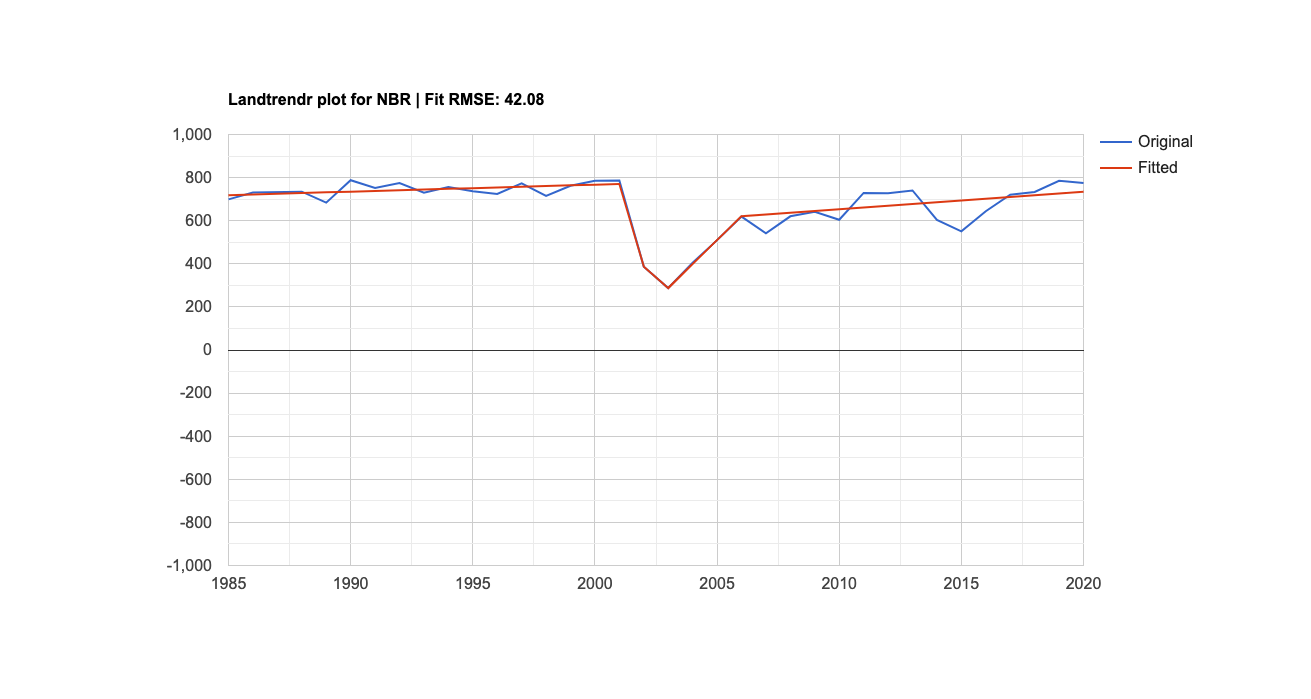

The data file committed next to this chart (first rows):
Year, Original, Fitted
1,985, 699, 718.5
1,986, 730.4, 721.7
1,988, 734.7, 728.3
1,989, 683.7, 731.5
1,990, 787.8, 734.8
1,991, 752.1, 738
1,992, 774.9, 741.3
1,993, 730.3, 744.6
1,994, 756.4, 747.8
1,995, 736.6, 751.1
1,996, 723.8, 754.3
1,997, 773.2, 757.6
1,998, 715.4, 760.9
1,999, 762.2, 764.1
2,000, 785.4, 767.4
2,001, 786.7, 770.6
2,002, 386.8, 386.8
2,003, 287.4, 287.4
2,004, 405.2, 398.7
2,005, 509.8, 509.9
2,006, 619.1, 621.2
2,007, 541.8, 629.2
2,008, 620.4, 637.3
2,009, 640.9, 645.3
2,010, 604.4, 653.4
2,011, 728.9, 661.4
2,012, 727.4, 669.5
2,013, 740.3, 677.6
2,014, 603.7, 685.6
2,015, 550.7, 693.7
2,016, 643.9, 701.7
2,017, 720.9, 709.8
2,018, 733.3, 717.8
2,019, 784.8, 725.9
2,020, 775.1, 733.9
